Dataset: pics (GitHub, jgmeyerucsd/drug-class). Classes: anti-infective, anti-inflammatory, antineoplastic, cardio, cns, dermatologic, gastrointestinal, hematologic, lipid regulating, reproductive control, respiratory system, urological.

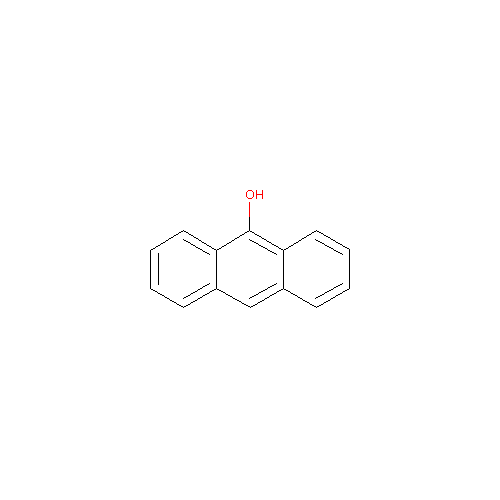
Label: dermatologic

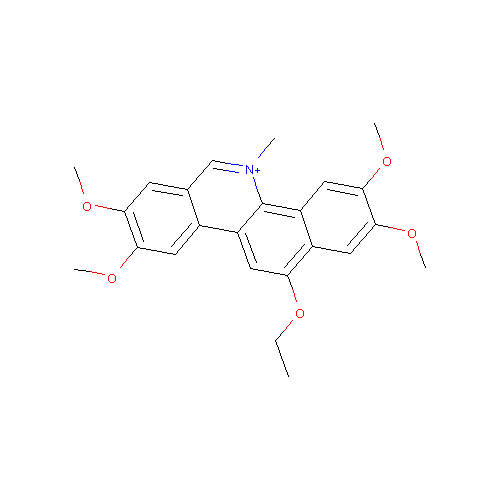
Label: antineoplastic

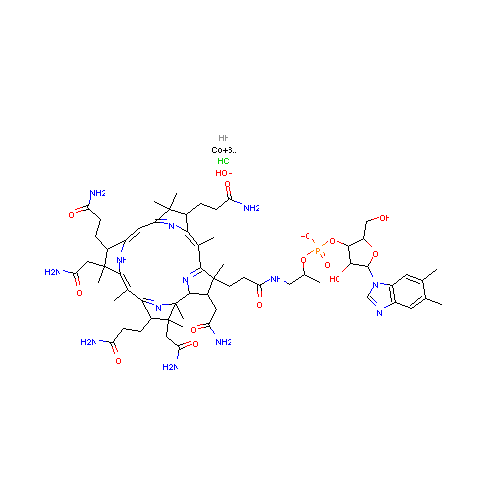
Label: hematologic

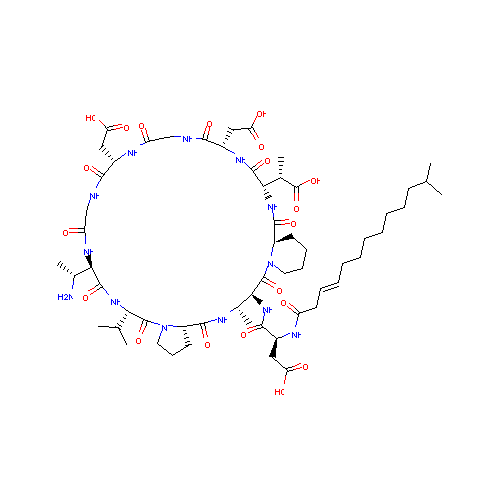
Label: anti-infective

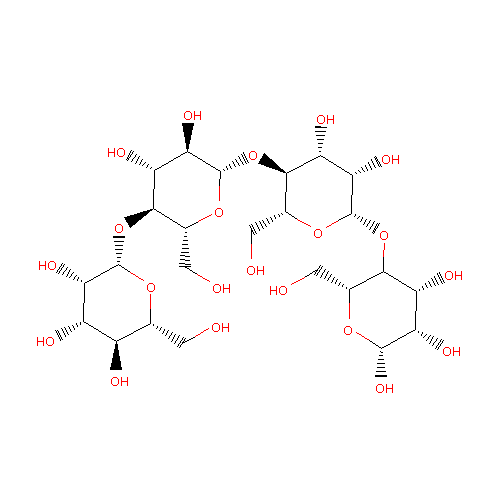
Label: gastrointestinal

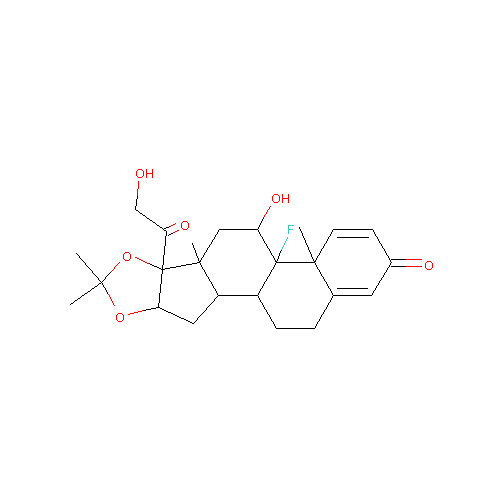
Label: anti-inflammatory
